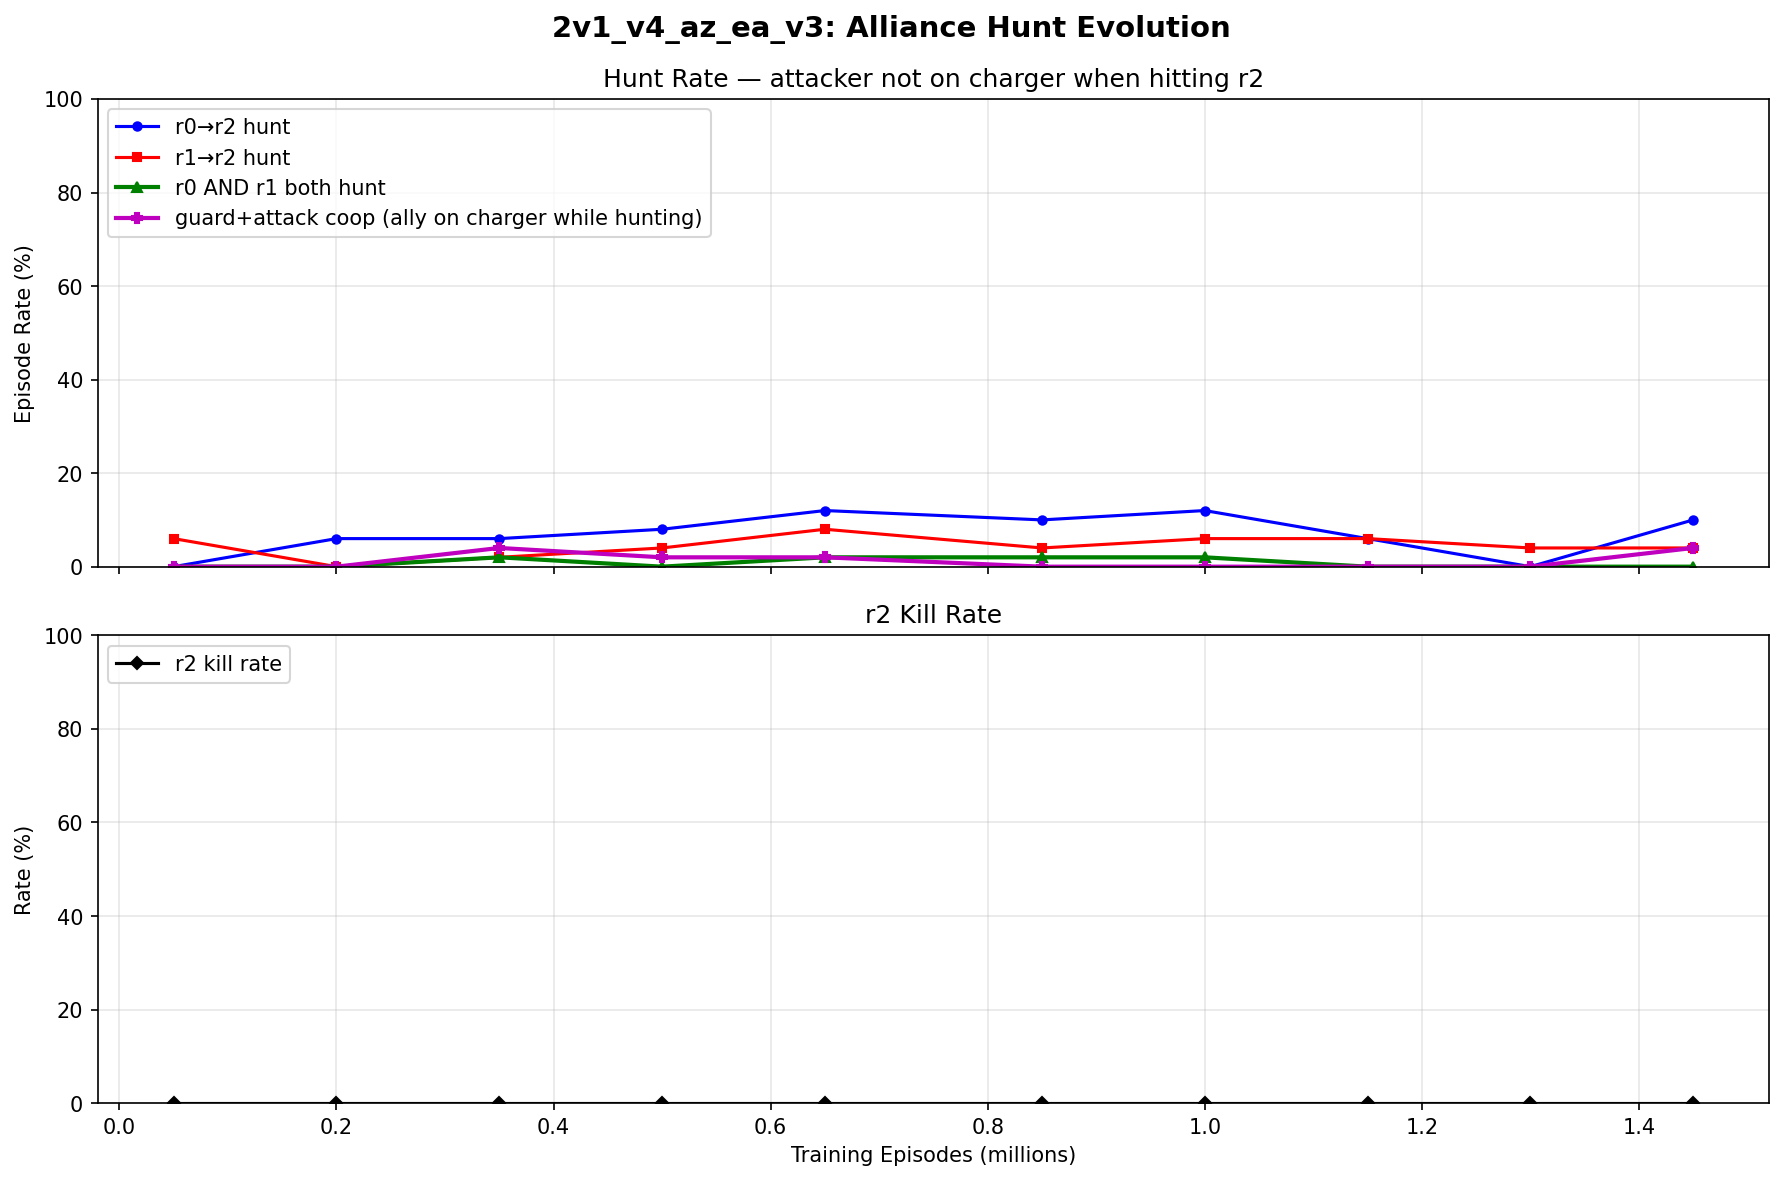

Source data for this figure (header and first rows):
episode, r0_hit_rate, r1_hit_rate, both_hit_rate, r0_hunt_rate, r1_hunt_rate, both_hunt_rate, coop_rate, r0_offensive, r1_offensive, r2_kill_rate
50000, 0.000000, 0.06, 0.000000, 0.000000, 0.06, 0.000000, 0.000000, 0.000000, 1, 0.000000
200000, 0.1, 0.000000, 0.000000, 0.06, 0.000000, 0.000000, 0.000000, 0.5, 0.000000, 0.000000
350000, 0.06, 0.08, 0.02, 0.06, 0.02, 0.02, 0.04, 0.75, 0.25, 0.000000
500000, 0.1, 0.04, 0.000000, 0.08, 0.04, 0.000000, 0.02, 0.625, 1, 0.000000
650000, 0.14, 0.1, 0.04, 0.12, 0.08, 0.02, 0.02, 0.8, 0.8333, 0.000000
850000, 0.1, 0.04, 0.02, 0.1, 0.04, 0.02, 0.000000, 0.8333, 1, 0.000000
1000000, 0.12, 0.08, 0.02, 0.12, 0.06, 0.02, 0.000000, 1, 0.6, 0.000000
1150000, 0.06, 0.06, 0.000000, 0.06, 0.06, 0.000000, 0.000000, 0.75, 1, 0.000000
1300000, 0.02, 0.04, 0.02, 0.000000, 0.04, 0.000000, 0.000000, 0.000000, 1, 0.000000
1450000, 0.14, 0.06, 0.04, 0.1, 0.04, 0.000000, 0.04, 0.7778, 0.6667, 0.000000
